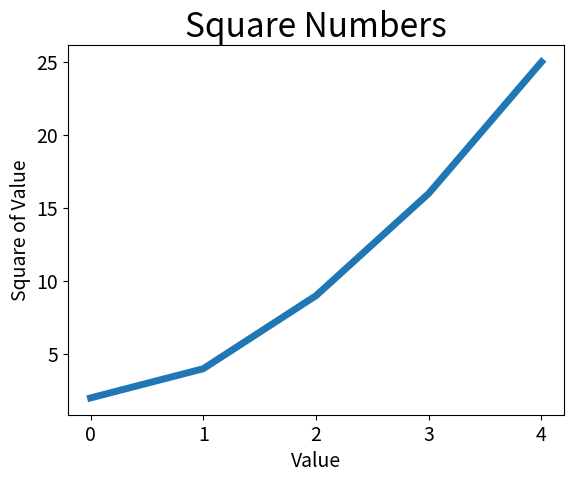

Write the Python code that produced this figure.
import matplotlib.pyplot as plt


squares = [2, 4, 9, 16, 25]
plt.plot(squares, linewidth=5)
# Set chart title and label axes.

plt.title("Square Numbers", fontsize=24)
plt.xlabel("Value", fontsize=14)
plt.ylabel("Square of Value", fontsize=14)


# set size of tick labels.
plt.tick_params(axis='both', labelsize=14)





plt.show()
